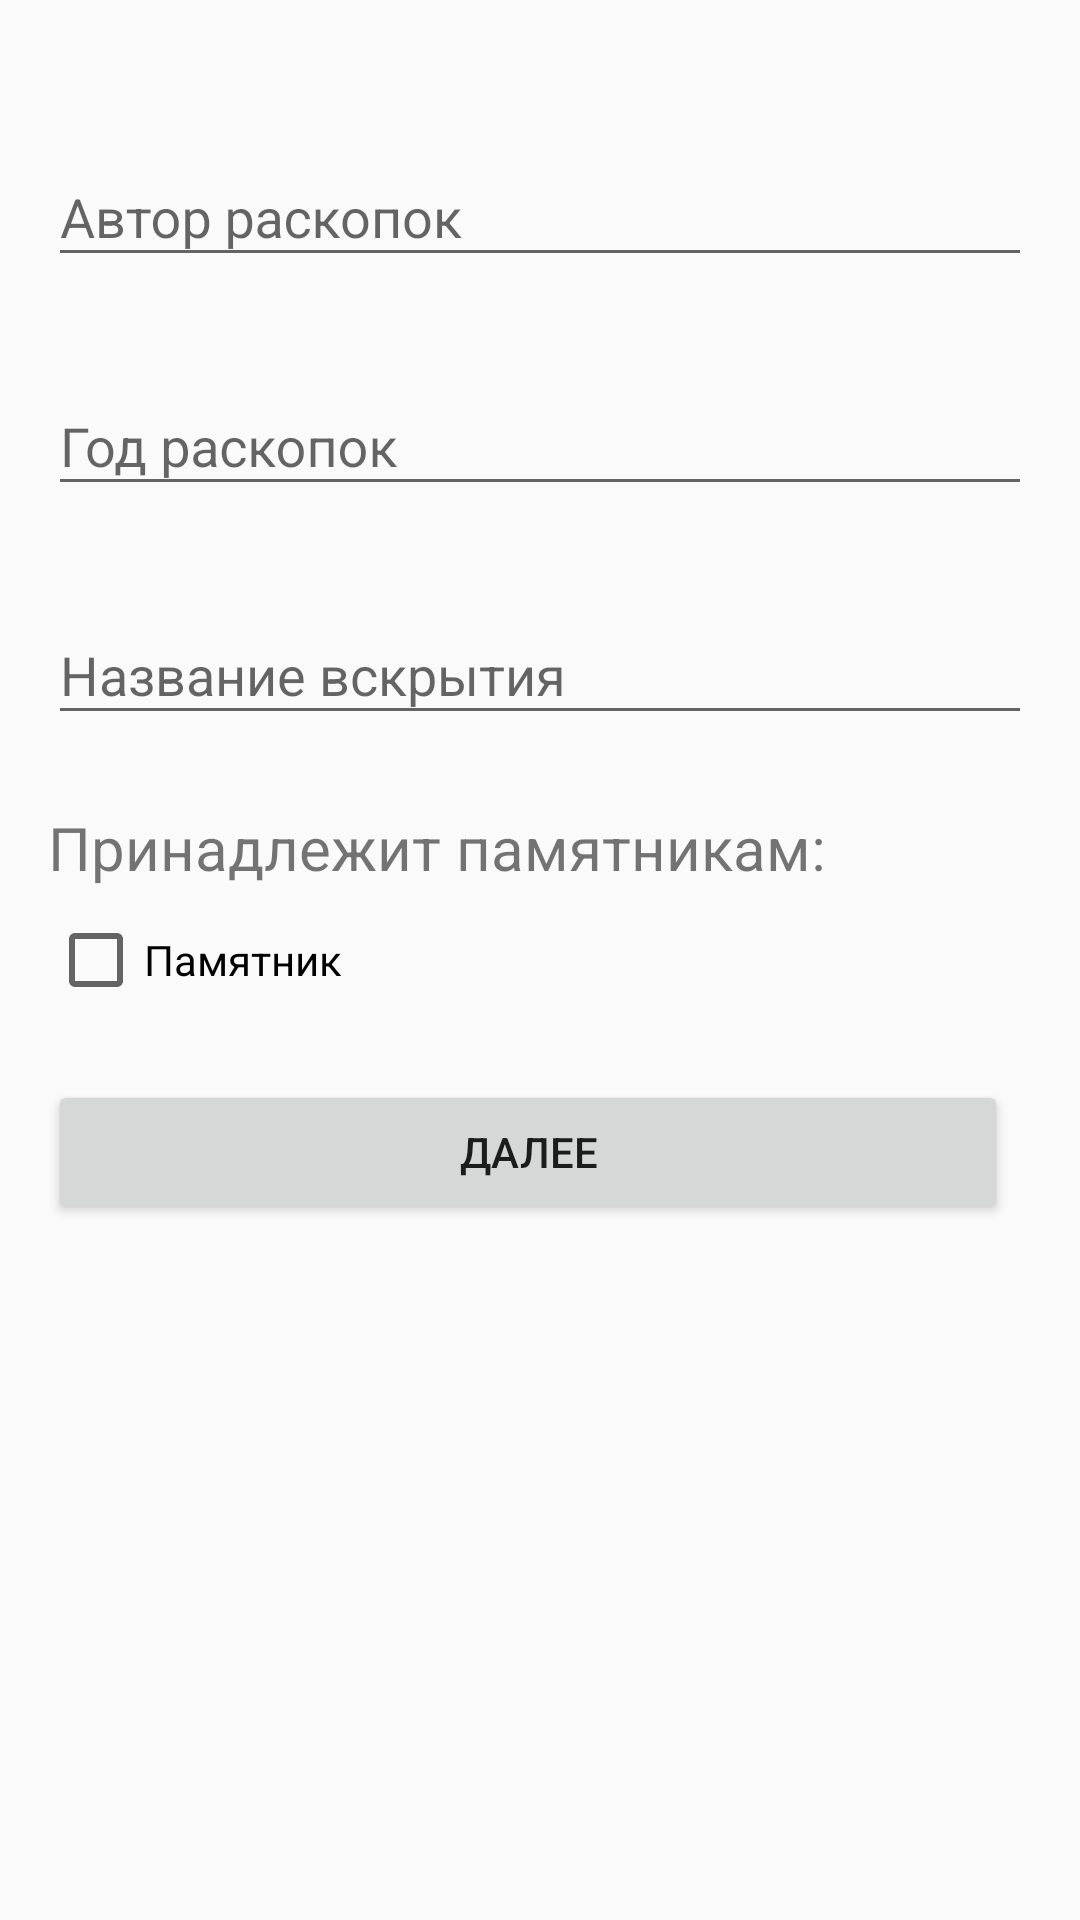

The Android layout XML behind this screen, and the referenced resources:
<!-- AndroidManifest.xml: application theme AppTheme -->
<!-- res/layout/constructor_fragment_excavation_pub.xml -->
<?xml version="1.0" encoding="utf-8"?>
<ScrollView xmlns:android="http://schemas.android.com/apk/res/android"
    xmlns:app="http://schemas.android.com/apk/res-auto"
    android:layout_width="match_parent"
    android:layout_height="match_parent"
    android:fillViewport="true">


    <LinearLayout
        android:layout_width="match_parent"
        android:layout_height="wrap_content">

        <RelativeLayout
            android:layout_width="match_parent"
            android:layout_height="match_parent"
            android:layout_margin="@dimen/activity_vertical_margin"
            android:orientation="vertical">


            <android.support.design.widget.TextInputLayout
                android:id="@+id/ti_author_excavation_pub"
                android:layout_width="match_parent"
                android:layout_height="wrap_content"
                android:layout_marginTop="@dimen/child_margin_top">

                <EditText
                    android:id="@+id/et_author_excavation_pub"
                    android:layout_width="match_parent"
                    android:layout_height="wrap_content"
                    android:hint="@string/excavation_tv_author_pub"
                    android:inputType="text" />

            </android.support.design.widget.TextInputLayout>


            <android.support.design.widget.TextInputLayout
                android:id="@+id/ti_date_excavation_pub"
                android:layout_width="match_parent"
                android:layout_height="wrap_content"
                android:layout_below="@id/ti_author_excavation_pub"
                android:layout_marginTop="@dimen/child_margin_top">

                <EditText
                    android:id="@+id/et_date_excavation_pub"
                    android:layout_width="match_parent"
                    android:layout_height="wrap_content"
                    android:hint="@string/excavation_tv_date_pub"
                    android:inputType="number" />

            </android.support.design.widget.TextInputLayout>

            <android.support.design.widget.TextInputLayout
                android:id="@+id/ti_name_excavation_pub"
                android:layout_width="match_parent"
                android:layout_height="wrap_content"
                android:layout_below="@id/ti_date_excavation_pub"
                android:layout_marginTop="@dimen/child_margin_top">

                <EditText
                    android:id="@+id/et_name_excavation_pub"
                    android:layout_width="match_parent"
                    android:layout_height="wrap_content"
                    android:hint="@string/excavation_tv_name_pub"
                    android:inputType="text" />

            </android.support.design.widget.TextInputLayout>


            <TextView
                android:id="@+id/tv_belongs_excavation_pub"
                android:layout_width="match_parent"
                android:layout_height="wrap_content"
                android:text="@string/tv_belongs_to_monument"
                android:textSize="@dimen/text.20"
                android:layout_marginTop="@dimen/child_margin_top"
                android:layout_below="@+id/ti_name_excavation_pub"
                />

            <CheckBox
                android:id="@+id/cb_monument_excavation_pub"
                android:layout_width="wrap_content"
                android:layout_height="wrap_content"
                android:checked="false"
                android:layout_below="@+id/tv_belongs_excavation_pub"
                android:layout_marginTop="@dimen/card_items_margin"
                android:text="@string/monument"
                />


            <android.support.v7.widget.AppCompatButton
                android:id="@+id/button_next_excavation_pub"
                android:layout_width="match_parent"
                android:layout_height="wrap_content"
                android:layout_below="@+id/cb_monument_excavation_pub"
                android:layout_marginTop="@dimen/child_margin_top"
                android:layout_marginEnd="8dp"
                android:text="@string/next" />


        </RelativeLayout>
    </LinearLayout>
</ScrollView>
<!-- resources referenced by this layout -->
<resources>
  <dimen name="activity_vertical_margin">16dp</dimen>
  <dimen name="card_items_margin">8dp</dimen>
  <dimen name="child_margin_top">24dp</dimen>
  <dimen name="text.20">20sp</dimen>
  <string name="excavation_tv_author_pub">Автор раскопок</string>
  <string name="excavation_tv_date_pub">Год раскопок</string>
  <string name="excavation_tv_name_pub">Название вскрытия</string>
  <string name="monument">Памятник</string>
  <string name="next">Далее</string>
  <string name="tv_belongs_to_monument">Принадлежит памятникам:</string>
  <style name="AppTheme" parent="Theme.AppCompat.Light.DarkActionBar">
          
          <item name="colorPrimary">@color/primary</item>
          <item name="colorPrimaryDark">@color/primary_dark</item>
          <item name="colorAccent">@color/accent</item>
          
          <item name="buttonStyle">@style/ButtonColor</item>
  
      </style>
  <color name="primary">#3F51B5</color>
  <color name="primary_dark">#303F9F</color>
  <color name="accent">#009688</color>
  <style name="ButtonColor" parent="@style/Widget.AppCompat.Button.Colored">
          <item name="android:textColor">@color/icons</item>
          <item name="android:textSize">@dimen/text.15</item>
          <item name="colorButtonNormal">@color/accent</item>
      </style>
  <color name="icons">#FFFFFF</color>
  <dimen name="text.15">15sp</dimen>
</resources>
